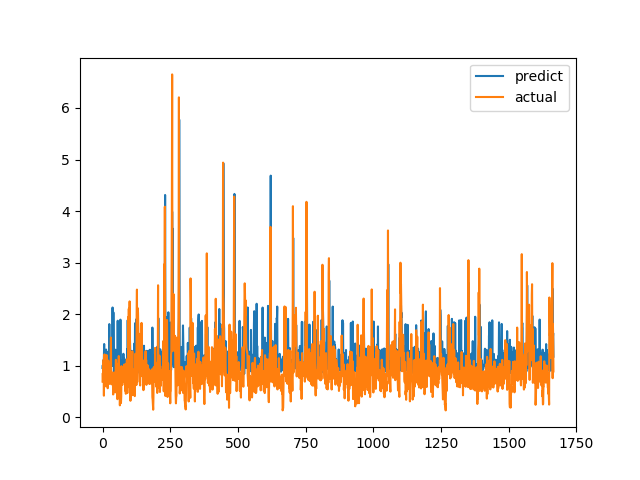

Data behind this chart, as committed beside it:
predict, actual
0.9556, 0.6915
1.011, 0.8558
0.9283, 0.7094
1.102, 1.015
0.9082, 1.116
1.132, 0.4183
1.421, 1.002
0.9198, 1.219
1.155, 1.143
0.9674, 0.6528
1.054, 0.6747
0.9354, 0.601
0.9318, 0.6695
1.313, 0.6538
1.001, 0.7814
0.9117, 1.206
1.242, 0.8469
1, 0.8286
1.269, 0.6482
1.055, 0.5624
0.892, 0.7183
0.973, 1.1
1.038, 0.9542
1.264, 0.729
0.9376, 0.6694
1.807, 0.8631
1.06, 0.6465
0.8696, 0.8223
0.902, 0.9236
0.8747, 0.8301
1.223, 1.067
0.9796, 1.546
1.003, 0.6827
1.055, 0.6386
0.994, 0.6464
0.9998, 0.6881
0.9978, 0.7274
2.129, 0.65
1.193, 0.8694
1.004, 0.4409
2.035, 0.4519
1.35, 0.7575
0.886, 0.4952
1.066, 0.6851
0.8853, 0.7244
0.92, 0.8654
1.082, 0.74
1.038, 0.8071
1.31, 0.8204
0.9751, 1.114
1.006, 1.109
1.027, 0.4751
1.084, 1.039
0.9553, 0.9458
1.103, 0.7878
0.9277, 0.3505
1.872, 0.9368
0.9093, 0.9868
0.965, 0.647
1.251, 1.03
... 1,606 more rows
